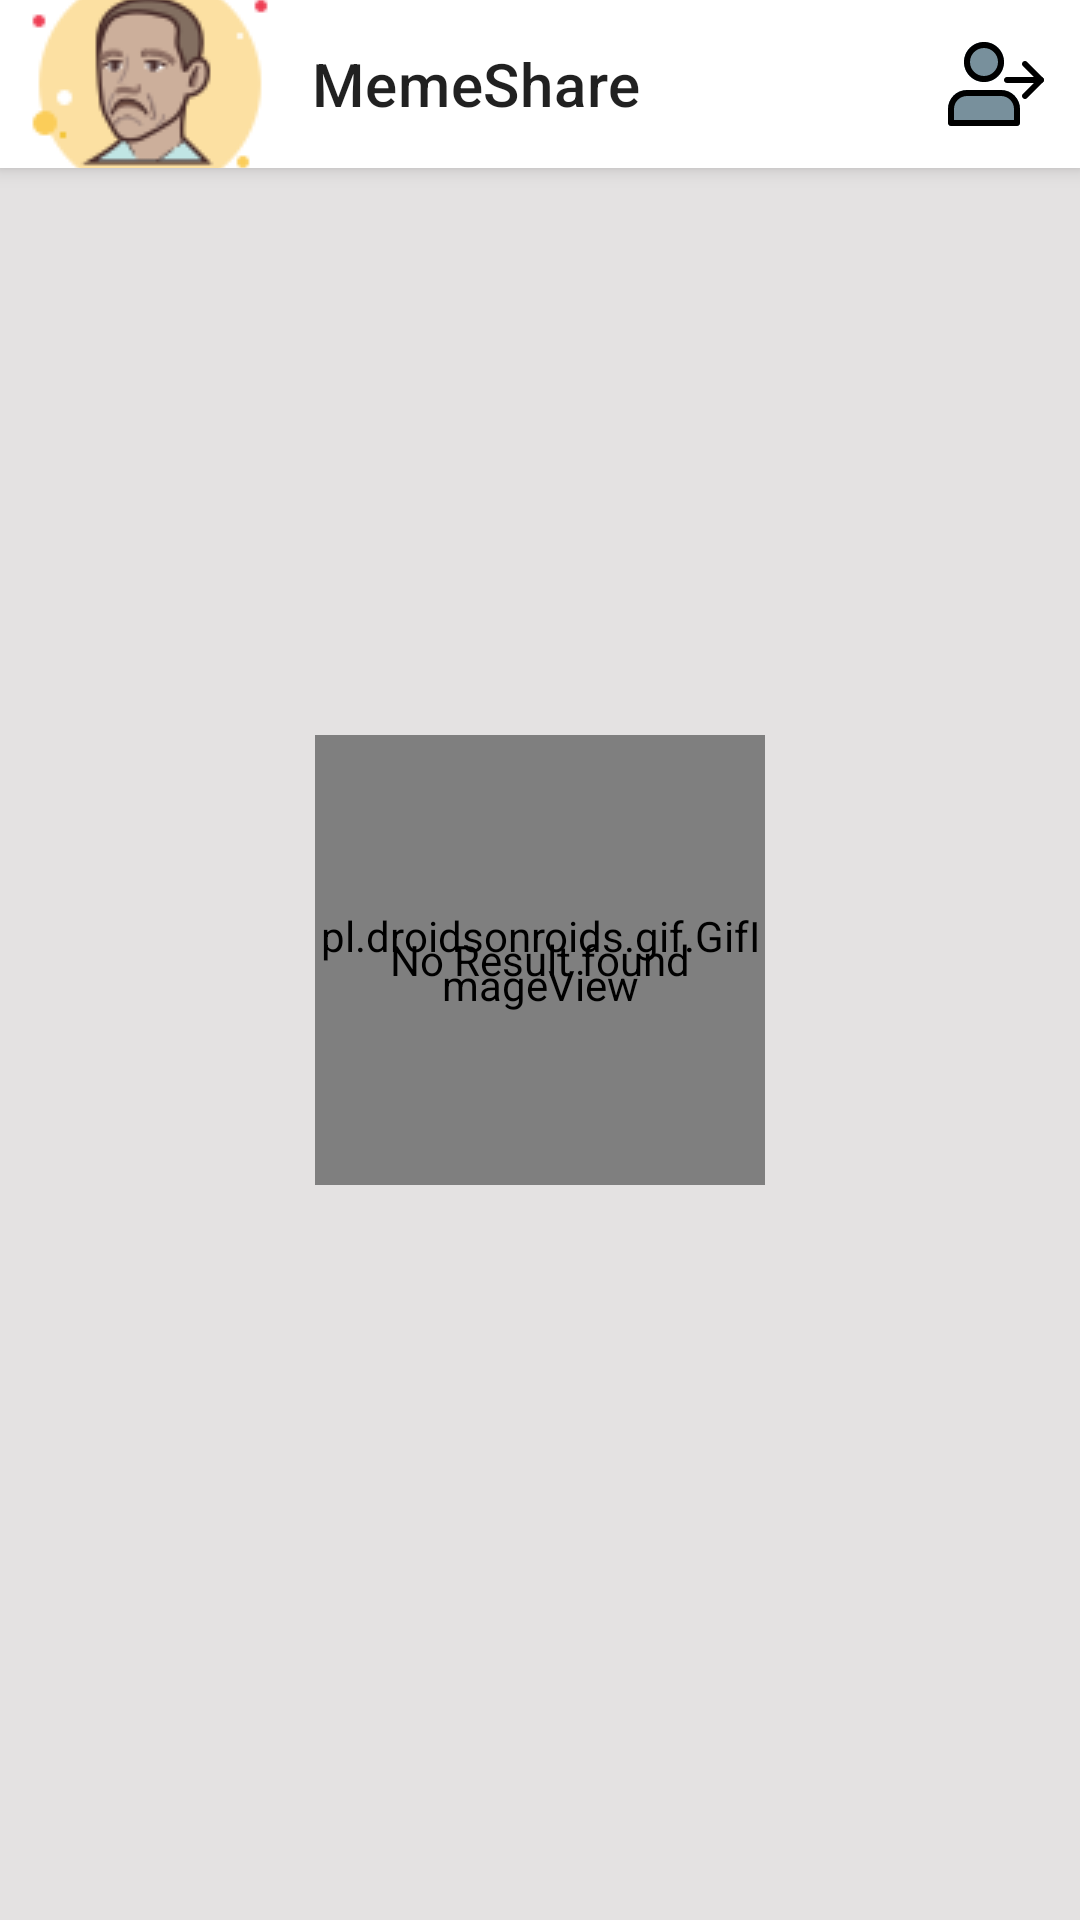

Reconstruct the res/layout file that produces this screen, plus the resources it refers to.
<!-- AndroidManifest.xml: application theme Theme.MemeFire -->
<!-- res/layout/fragment_meme_list.xml -->
<?xml version="1.0" encoding="utf-8"?>
<RelativeLayout xmlns:android="http://schemas.android.com/apk/res/android"
    xmlns:tools="http://schemas.android.com/tools"
    android:layout_width="match_parent"
    android:layout_height="match_parent"
    xmlns:app="http://schemas.android.com/apk/res-auto">

    <androidx.appcompat.widget.Toolbar
        android:id="@+id/toolbar"
        android:layout_width="match_parent"
        android:layout_height="wrap_content"
        app:navigationIcon="@drawable/ic_memefire"
        android:elevation="4dp"
        app:title="MemeShare"
        app:menu="@menu/menu_meme_list"
        android:theme="@style/CustomToolbarTheme"/>

    <androidx.recyclerview.widget.RecyclerView
        android:id="@+id/rv_meme"
        android:layout_width="match_parent"
        android:layout_height="match_parent"
        tools:listitem="@layout/item_meme"
        android:layout_below="@id/toolbar"
        android:scrollbars="vertical"
        app:layoutManager="androidx.recyclerview.widget.GridLayoutManager"
        app:spanCount="2"/>

    <pl.droidsonroids.gif.GifImageView
        android:id="@+id/meme_loading"
        android:layout_width="150dp"
        android:layout_height="150dp"
        android:src="@drawable/ricardo"
        android:layout_centerInParent="true"/>


    <TextView
        android:id="@+id/tv_empty_result"
        android:layout_width="wrap_content"
        android:layout_height="wrap_content"
        android:text="No Result found"
        android:layout_centerInParent="true"/>


</RelativeLayout>
<!-- res/layout/item_meme.xml (included above) -->
<?xml version="1.0" encoding="utf-8"?>
<androidx.cardview.widget.CardView xmlns:android="http://schemas.android.com/apk/res/android"
    android:layout_width="match_parent"
    android:layout_height="wrap_content"
    xmlns:app="http://schemas.android.com/apk/res-auto"
    xmlns:tools="http://schemas.android.com/tools"
    app:cardCornerRadius="5dp"
    app:cardUseCompatPadding="true">
    
    <LinearLayout
        android:layout_width="match_parent"
        android:layout_height="wrap_content"
        android:orientation="vertical">

        <RelativeLayout
            android:layout_width="match_parent"
            android:layout_height="wrap_content"
            android:paddingStart="10dp"
            android:paddingEnd="10dp"
            android:paddingTop="10dp">

            <TextView
                android:id="@+id/tv_author"
                android:layout_width="wrap_content"
                android:layout_height="wrap_content"
                android:text="AUTHOR"
                android:layout_alignParentStart="true"
                android:layout_toStartOf="@id/icon_ups"
                android:layout_marginEnd="10dp"
                android:ellipsize="end"
                android:maxLines="1"
                android:textStyle="bold"/>


            <ImageView
                android:id="@+id/icon_ups"
                android:layout_width="15dp"
                android:layout_height="15dp"
                android:src="@drawable/ic_ups"
                android:layout_toStartOf="@id/tv_ups"
                android:layout_marginEnd="5dp"/>

            <TextView
                android:id="@+id/tv_ups"
                android:layout_width="wrap_content"
                android:layout_height="wrap_content"
                android:text="100"
                android:layout_alignParentEnd="true" />

        </RelativeLayout>

        <androidx.cardview.widget.CardView
            android:layout_width="match_parent"
            android:layout_height="wrap_content"
            app:cardUseCompatPadding="true"
            android:layout_margin="5dp">

            <ImageView
                android:id="@+id/iv_meme"
                android:layout_width="match_parent"
                android:layout_height="match_parent"
                tools:src="@drawable/sample_meme"
                android:adjustViewBounds="true"
                android:background="@color/bg_grey"/>

        </androidx.cardview.widget.CardView>

        <RelativeLayout
            android:layout_width="match_parent"
            android:layout_height="wrap_content"
            android:layout_margin="10dp">

            <ImageView
                android:id="@+id/iv_favourite"
                android:layout_width="20dp"
                android:layout_height="20dp"
                android:src="@drawable/ic_unfavourite"
                android:layout_alignParentEnd="true"/>

            <ImageView
                android:id="@+id/iv_share"
                android:layout_width="20dp"
                android:layout_height="20dp"
                android:layout_toStartOf="@id/iv_favourite"
                android:layout_marginEnd="10dp"
                android:src="@drawable/ic_share"
                app:tint="@color/black" />


        </RelativeLayout>

        
    </LinearLayout>

    

</androidx.cardview.widget.CardView>
<!-- resources referenced by this layout -->
<resources>
  <color name="bg_grey">#E4E2E2</color>
  <color name="black">#FF000000</color>
  <!-- drawable ic_memefire: png bitmap (drawable, 5968 bytes) -->
  <!-- drawable ricardo: gif bitmap (drawable, 315092 bytes) -->
  <!-- drawable sample_meme: jpg bitmap (drawable, 111350 bytes) -->
  <style name="CustomToolbarTheme" parent="Theme.MaterialComponents.DayNight.DarkActionBar">
          <item name="android:background">@color/white</item>
      </style>
  <style name="Theme.MemeFire" parent="Theme.MaterialComponents.DayNight.NoActionBar">
          
          <item name="colorPrimary">@color/skyblue</item>
          <item name="colorPrimaryVariant">@color/dark_skyblue</item>
          <item name="colorOnPrimary">@color/white</item>
          
          <item name="colorSecondary">@color/bg_grey</item>
          <item name="colorSecondaryVariant">@color/teal_700</item>
          <item name="colorOnSecondary">@color/black</item>
  
          <item name="android:statusBarColor" tools:targetApi="l">?attr/colorPrimaryVariant</item>
          <item name="android:windowBackground">@color/bg_grey</item>
  
          <item name="android:textColor">@color/black</item>
          <item name="fontFamily">@font/source_sans_pro_regular</item>
  
      </style>
  <color name="white">#FFFFFFFF</color>
  <color name="skyblue">#1890FF</color>
  <color name="dark_skyblue">#677DE9</color>
  <color name="teal_700">#FF018786</color>
</resources>
